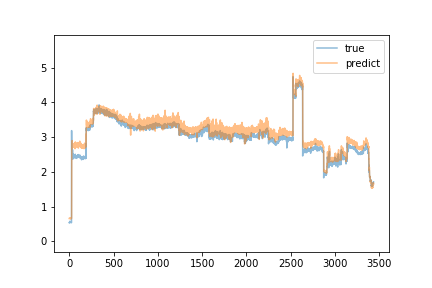

The data file committed next to this chart (first rows):
predict, true
0.661, 0.54
0.6612, 0.55
0.6617, 0.55
0.6584, 0.54
0.6579, 0.56
0.6659, 0.56
0.6623, 0.56
0.6646, 0.58
0.6652, 0.57
0.6673, 0.56
0.6624, 0.56
0.6596, 0.57
0.6637, 0.56
0.671, 0.55
0.6597, 0.55
0.6636, 0.55
0.6553, 0.55
0.6626, 0.56
0.6635, 0.54
0.6593, 0.56
0.6653, 0.56
0.6653, 0.56
0.6668, 0.55
0.6603, 0.57
0.6618, 0.55
0.6629, 0.54
0.6596, 0.57
0.6677, 3.19
2.7, 2.67
2.85, 2.48
2.781, 2.45
2.68, 2.42
2.814, 2.43
2.903, 2.46
2.762, 2.4
2.73, 2.45
2.767, 2.47
2.804, 2.64
2.72, 2.47
2.82, 2.47
2.73, 2.46
2.714, 2.37
2.715, 2.41
2.77, 2.42
2.817, 2.52
2.734, 2.42
2.762, 2.43
2.795, 2.48
2.745, 2.47
2.806, 2.43
2.752, 2.47
2.773, 2.45
2.725, 2.46
2.78, 2.45
2.803, 2.43
2.791, 2.44
2.723, 2.44
2.785, 2.43
2.745, 2.45
2.8, 2.45
... 3,375 more rows
